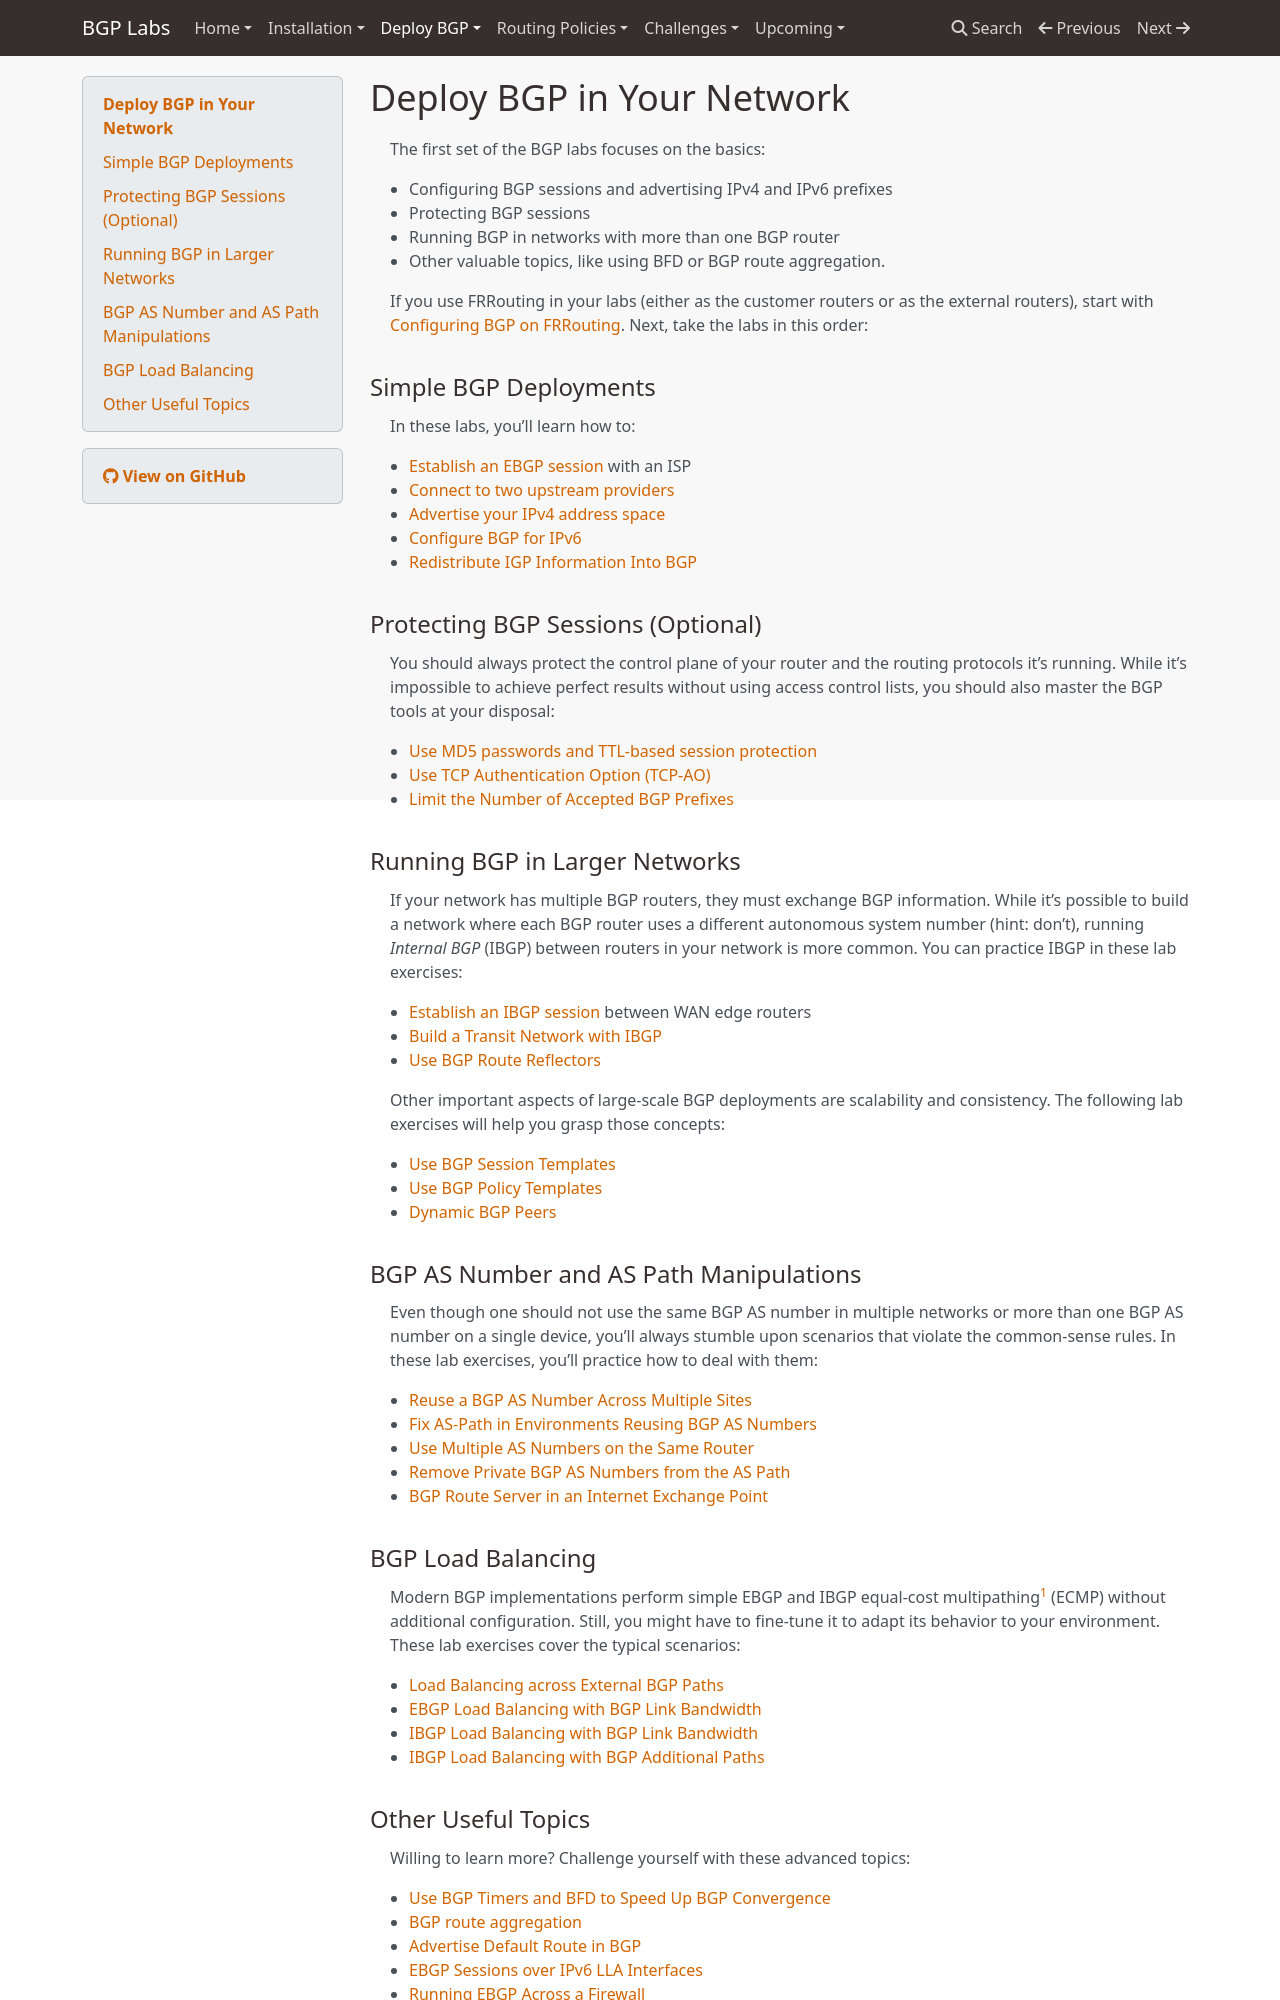

repository: bgplab/bgplab · page: basic/index.html · generator: mkdocs

# Deploy BGP in Your Network

The first set of the BGP labs focuses on the basics:

* Configuring BGP sessions and advertising IPv4 and IPv6 prefixes
* Protecting BGP sessions
* Running BGP in networks with more than one BGP router
* Other valuable topics, like using BFD or BGP route aggregation.

If you use FRRouting in your labs (either as the customer routers or as the external routers), start with [Configuring BGP on FRRouting](0-frrouting.md). Next, take the labs in this order:

## Simple BGP Deployments {#simple}

In these labs, you'll learn how to:

* [Establish an EBGP session](1-session.md) with an ISP
* [Connect to two upstream providers](2-multihomed.md)
* [Advertise your IPv4 address space](3-originate.md)
* [Configure BGP for IPv6](4-ipv6.md)
* [Redistribute IGP Information Into BGP](5-redistribute.md)

## Protecting BGP Sessions (Optional) {#protect}

You should always protect the control plane of your router and the routing protocols it's running. While it's impossible to achieve perfect results without using access control lists, you should also master the BGP tools at your disposal:

* [Use MD5 passwords and TTL-based session protection](6-protect.md)
* [Use TCP Authentication Option (TCP-AO)](9-ao.md)
* [Limit the Number of Accepted BGP Prefixes](b-max-prefix.md)

## Running BGP in Larger Networks {#ibgp}

If your network has multiple BGP routers, they must exchange BGP information. While it's possible to build a network where each BGP router uses a different autonomous system number (hint: don't), running *Internal BGP* (IBGP) between routers in your network is more common. You can practice IBGP in these lab exercises:

* [Establish an IBGP session](../ibgp/1-edge.md) between WAN edge routers
* [Build a Transit Network with IBGP](../ibgp/2-transit.md)
* [Use BGP Route Reflectors](../ibgp/3-rr.md)

Other important aspects of large-scale BGP deployments are scalability and consistency. The following lab exercises will help you grasp those concepts:

* [Use BGP Session Templates](../session/6-templates.md)
* [Use BGP Policy Templates](../session/7-policy.md)
* [Dynamic BGP Peers](../session/9-dynamic.md)

## BGP AS Number and AS Path Manipulations {#aspath}

Even though one should not use the same BGP AS number in multiple networks or more than one BGP AS number on a single device, you'll always stumble upon scenarios that violate the common-sense rules. In these lab exercises, you'll practice how to deal with them:

* [Reuse a BGP AS Number Across Multiple Sites](../session/1-allowas_in.md)
* [Fix AS-Path in Environments Reusing BGP AS Numbers](../session/2-asoverride.md)
* [Use Multiple AS Numbers on the Same Router](../session/3-localas.md)
* [Remove Private BGP AS Numbers from the AS Path](../session/4-removeprivate.md)
* [BGP Route Server in an Internet Exchange Point](../session/5-routeserver.md)

## BGP Load Balancing {#lb}

Modern BGP implementations perform simple EBGP and IBGP equal-cost multipathing[^ECMP] (ECMP) without additional configuration. Still, you might have to fine-tune it to adapt its behavior to your environment. These lab exercises cover the typical scenarios:

* [Load Balancing across External BGP Paths](../lb/1-ebgp.md)
* [EBGP Load Balancing with BGP Link Bandwidth](../lb/2-dmz-bw.md)
* [IBGP Load Balancing with BGP Link Bandwidth](../lb/3-ibgp.md) 
* [IBGP Load Balancing with BGP Additional Paths](../lb/4-ibgp-add-path.md)

[^ECMP]: Sending traffic toward a single destination across multiple equal-cost paths. Packet distribution across paths (load balancing) depends on the device configuration and the implementation details, and might be done per-packet, per-session, or per-destination.
